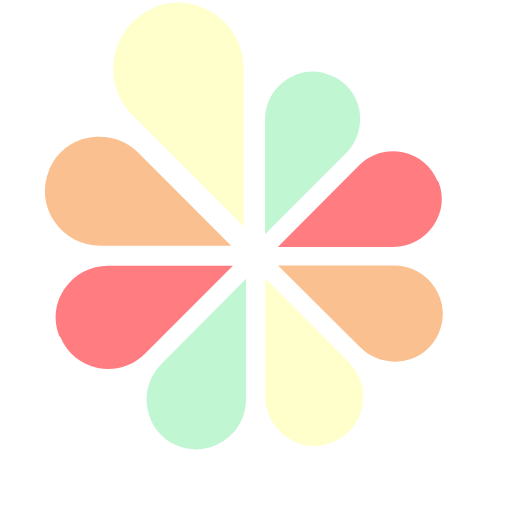
t = 0.00 s
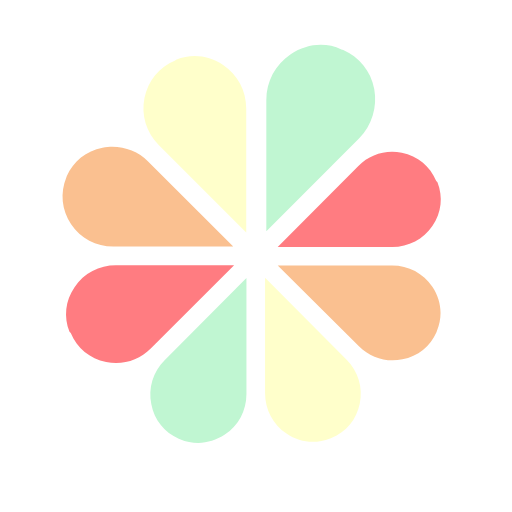
t = 0.18 s
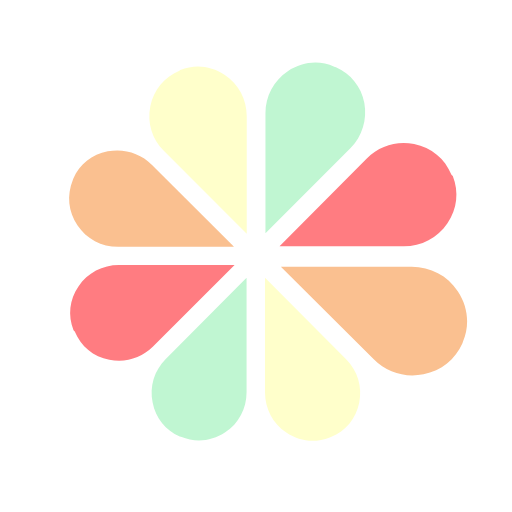
t = 0.35 s
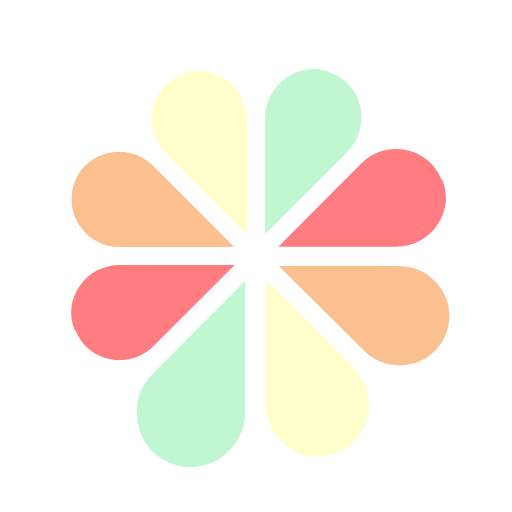
t = 0.53 s

The animated SVG that drew these frames (rendered in a browser with its animation timeline set to each time). Animation: 8 SMIL elements (animateTransform=8); one cycle of 0.70 s, repeats indefinitely.

<svg width="80px"  height="80px"  xmlns="http://www.w3.org/2000/svg" viewBox="0 0 100 100" preserveAspectRatio="xMidYMid" class="lds-flower">
    <g transform="translate(50,50)">
      <g transform="scale(0.847538 0.847538)">
        <g transform="translate(-50,-50)">
          <path ng-attr-fill="{{config.c1}}" d="M47.8,44.7L28.1,25l0,0c-2.8-2.8-4-6.7-3.2-10.6c0.8-3.8,3.3-6.9,6.9-8.4L32,5.8C33.4,5.3,34.8,5,36.2,5 c2.2,0,4.4,0.7,6.4,2c3.3,2.2,5.2,5.8,5.2,9.8v0V44.7z" fill="#ffffcb"></path>
        </g>
        <animateTransform attributeName="transform" type="scale" calcMode="spline" values="1.1;0.8" keyTimes="0;1" dur="0.7s" keySplines="0 0.7 0.3 1" begin="0s" repeatCount="indefinite"></animateTransform>
      </g>
    </g>
    <g transform="translate(50,50)">
      <g transform="scale(0.826711 0.826711)">
        <g transform="translate(-50,-50)">
          <path ng-attr-fill="{{config.c2}}" d="M16.6,24.6c-0.7,0-1.5,0.1-2.3,0.2c-3.8,0.7-6.8,3.2-8.3,6.6l-0.1,0.3C4.4,35.4,4.8,39.3,7,42.6 c2.2,3.3,5.8,5.2,9.8,5.2h27.9L24.9,28C22.7,25.8,19.7,24.6,16.6,24.6z" fill="#fac090"></path>
        </g>
        <animateTransform attributeName="transform" type="scale" calcMode="spline" values="1.1;0.8" keyTimes="0;1" dur="0.7s" keySplines="0 0.7 0.3 1" begin="-0.0875s" repeatCount="indefinite"></animateTransform>
      </g>
    </g>
    <g transform="translate(50,50)">
      <g transform="scale(0.814213 0.814213)">
        <g transform="translate(-50,-50)">
          <path ng-attr-fill="{{config.c3}}" d="M16.7,52.2c-3.9,0-7.6,1.9-9.8,5.2c-2.2,3.2-2.6,7-1.2,10.6L6,68.3c1.5,3.6,4.5,6.1,8.4,6.9 c3.9,0.8,7.8-0.4,10.6-3.2l19.8-19.8H16.7L16.7,52.2z" fill="#ff7c81"></path>
        </g>
        <animateTransform attributeName="transform" type="scale" calcMode="spline" values="1.1;0.8" keyTimes="0;1" dur="0.7s" keySplines="0 0.7 0.3 1" begin="-0.175s" repeatCount="indefinite"></animateTransform>
      </g>
    </g>
    <g transform="translate(50,50)">
      <g transform="scale(0.806323 0.806323)">
        <g transform="translate(-50,-50)">
          <path ng-attr-fill="{{config.c4}}" d="M28,75.1c-2.8,2.8-4,6.7-3.2,10.6c0.7,3.8,3.2,6.8,6.6,8.3l0.3,0.1c3.6,1.5,7.5,1.1,10.8-1.1 c3.3-2.2,5.2-5.8,5.2-9.8V55.3L28,75.1L28,75.1z" fill="#c0f6d2"></path>
        </g>
        <animateTransform attributeName="transform" type="scale" calcMode="spline" values="1.1;0.8" keyTimes="0;1" dur="0.7s" keySplines="0 0.7 0.3 1" begin="-0.26249999999999996s" repeatCount="indefinite"></animateTransform>
      </g>
    </g>
    <g transform="translate(50,50)">
      <g transform="scale(0.80189 0.80189)">
        <g transform="translate(-50,-50)">
          <path ng-attr-fill="{{config.c1}}" d="M52.2,83.3c0,3.9,1.9,7.6,5.2,9.8c3.2,2.2,7,2.6,10.6,1.2l0.3-0.1c3.6-1.5,6.1-4.5,6.9-8.4 c0.8-3.9-0.4-7.8-3.2-10.6c0,0,0,0,0,0L52.2,55.3V83.3L52.2,83.3z" fill="#ffffcb"></path>
        </g>
        <animateTransform attributeName="transform" type="scale" calcMode="spline" values="1.1;0.8" keyTimes="0;1" dur="0.7s" keySplines="0 0.7 0.3 1" begin="-0.35s" repeatCount="indefinite"></animateTransform>
      </g>
    </g>
    <g transform="translate(50,50)">
      <g transform="scale(0.800106 0.800106)">
        <g transform="translate(-50,-50)">
          <path ng-attr-fill="{{config.c2}}" d="M75.1,72c2.8,2.8,6.7,4,10.6,3.2c3.8-0.7,6.8-3.2,8.3-6.6l0.1-0.3c1.5-3.6,1.1-7.5-1.1-10.8 c-2.2-3.3-5.8-5.2-9.8-5.2H55.3L75.1,72C75.1,72,75.1,72,75.1,72z" fill="#fac090"></path>
        </g>
        <animateTransform attributeName="transform" type="scale" calcMode="spline" values="1.1;0.8" keyTimes="0;1" dur="0.7s" keySplines="0 0.7 0.3 1" begin="-0.4375s" repeatCount="indefinite"></animateTransform>
      </g>
    </g>
    <g transform="translate(50,50)">
      <g transform="scale(0.939483 0.939483)">
        <g transform="translate(-50,-50)">
          <path ng-attr-fill="{{config.c3}}" d="M83.3,47.8c3.9,0,7.6-1.9,9.8-5.2c2.2-3.2,2.6-7,1.2-10.6L94,31.7c-1.5-3.6-4.5-6.1-8.4-6.9 c-3.9-0.8-7.8,0.4-10.6,3.2L55.3,47.8H83.3L83.3,47.8z" fill="#ff7c81"></path>
        </g>
        <animateTransform attributeName="transform" type="scale" calcMode="spline" values="1.1;0.8" keyTimes="0;1" dur="0.7s" keySplines="0 0.7 0.3 1" begin="-0.5249999999999999s" repeatCount="indefinite"></animateTransform>
      </g>
    </g>
    <g transform="translate(50,50)">
      <g transform="scale(0.880388 0.880388)">
        <g transform="translate(-50,-50)">
          <path ng-attr-fill="{{config.c4}}" d="M75.2,14.4c-0.7-3.8-3.2-6.8-6.6-8.3l-0.4-0.1C66.8,5.3,65.3,5,63.8,5c-2.2,0-4.4,0.7-6.4,2 c-3.3,2.2-5.2,5.8-5.2,9.8v27.9L72,24.9C74.7,22.2,75.9,18.2,75.2,14.4z" fill="#c0f6d2"></path>
        </g>
        <animateTransform attributeName="transform" type="scale" calcMode="spline" values="1.1;0.8" keyTimes="0;1" dur="0.7s" keySplines="0 0.7 0.3 1" begin="-0.6124999999999999s" repeatCount="indefinite"></animateTransform>
      </g>
    </g>
  </svg>